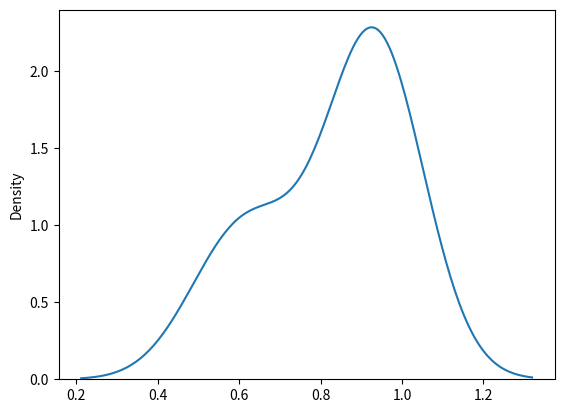

Reproduce this figure in Python.
from numpy import random
import matplotlib.pyplot as plt
import seaborn as sns

arr=random.uniform(size=(2,3))

print(arr)
sns.distplot(arr,hist=False)

plt.show()